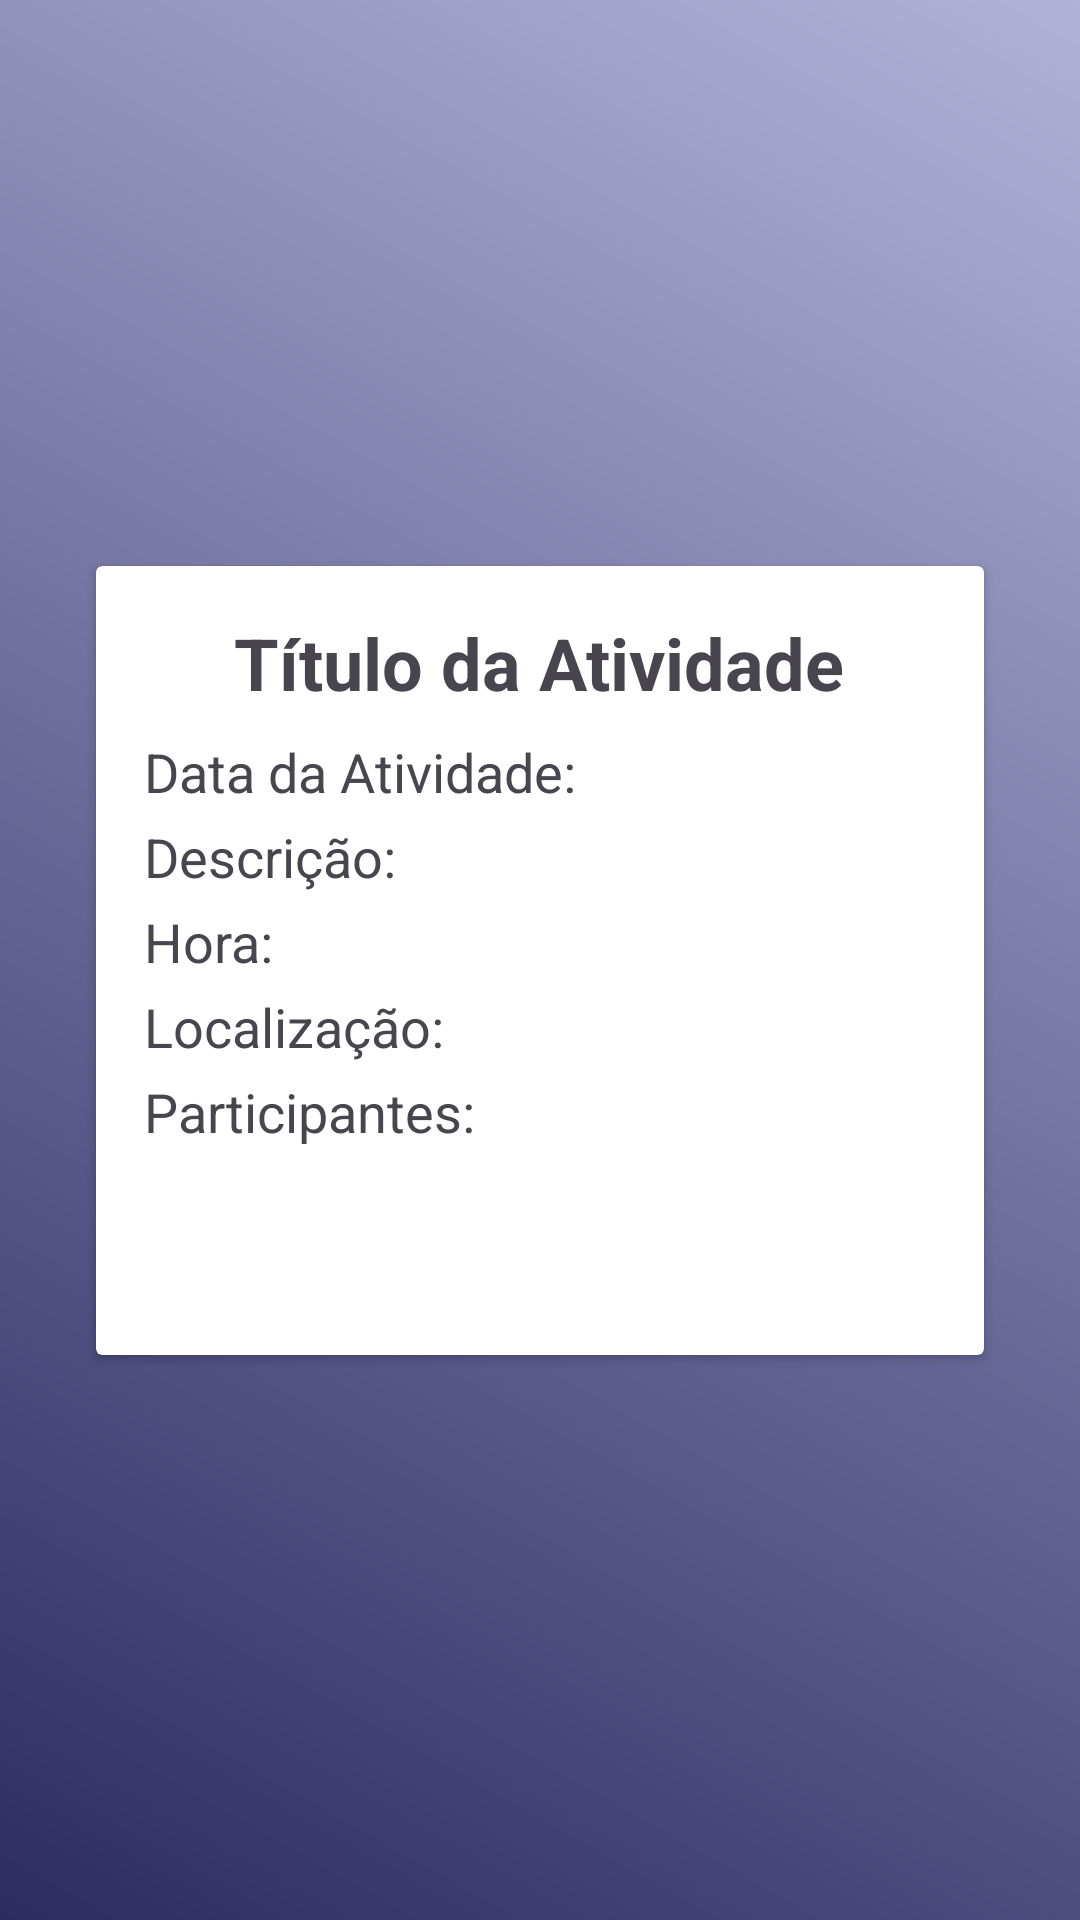

Android layout source for this screen:
<!-- AndroidManifest.xml: application theme Theme.AngendaDeAtividades -->
<!-- res/layout/activity_detalhes_atividade.xml -->
<?xml version="1.0" encoding="utf-8"?>
<androidx.constraintlayout.widget.ConstraintLayout
    xmlns:android="http://schemas.android.com/apk/res/android"
    xmlns:app="http://schemas.android.com/apk/res-auto"
    android:layout_width="match_parent"
    android:background="@drawable/new_background"
    android:layout_height="match_parent">

    <androidx.cardview.widget.CardView
        android:layout_width="0dp"
        android:layout_height="wrap_content"
        android:layout_marginStart="32dp"
        android:layout_marginEnd="32dp"
        android:elevation="8dp"
        app:layout_constraintBottom_toBottomOf="parent"
        app:layout_constraintEnd_toEndOf="parent"
        app:layout_constraintStart_toStartOf="parent"
        app:layout_constraintTop_toTopOf="parent">

        <RelativeLayout
            android:layout_width="match_parent"
            android:layout_height="263dp"
            android:padding="16dp">

            <TextView
                android:id="@+id/textViewTitulo"
                android:layout_width="wrap_content"
                android:layout_height="wrap_content"
                android:layout_alignParentTop="true"
                android:layout_centerHorizontal="true"
                android:layout_marginBottom="8dp"
                android:text="Título da Atividade"
                android:textSize="24sp"
                android:textStyle="bold" />

            <TextView
                android:id="@+id/textViewData"
                android:layout_width="wrap_content"
                android:layout_height="wrap_content"
                android:layout_below="@id/textViewTitulo"
                android:layout_marginBottom="4dp"
                android:text="Data da Atividade: "
                android:textSize="18sp" />

            <TextView
                android:id="@+id/textViewDescricao"
                android:layout_width="wrap_content"
                android:layout_height="wrap_content"
                android:layout_below="@id/textViewData"
                android:layout_marginBottom="4dp"
                android:text="Descrição: "
                android:textSize="18sp" />

            <TextView
                android:id="@+id/textViewHora"
                android:layout_width="wrap_content"
                android:layout_height="wrap_content"
                android:layout_below="@id/textViewDescricao"
                android:layout_marginBottom="4dp"
                android:text="Hora: "
                android:textSize="18sp" />

            <TextView
                android:id="@+id/textViewLocalizacao"
                android:layout_width="wrap_content"
                android:layout_height="wrap_content"
                android:layout_below="@id/textViewHora"
                android:layout_marginBottom="4dp"
                android:text="Localização: "
                android:textSize="18sp" />

            <TextView
                android:id="@+id/textViewParticipantes"
                android:layout_width="wrap_content"
                android:layout_height="wrap_content"
                android:layout_below="@id/textViewLocalizacao"
                android:text="Participantes: "
                android:textSize="18sp" />

        </RelativeLayout>

    </androidx.cardview.widget.CardView>

</androidx.constraintlayout.widget.ConstraintLayout>
<!-- resources referenced by this layout -->
<resources>
  <!-- drawable new_background (drawable) -->
  <?xml version="1.0" encoding="utf-8"?>
  <shape xmlns:android="http://schemas.android.com/apk/res/android"
      android:shape="rectangle">
      <gradient
          android:startColor="#2C2C63"
          android:endColor="#b2b2d8"
          android:angle="45"></gradient>
  </shape>
  <style name="Theme.AngendaDeAtividades" parent="Base.Theme.AngendaDeAtividades" />
  <style name="Base.Theme.AngendaDeAtividades" parent="Theme.Material3.DayNight.NoActionBar">
          
          
      </style>
</resources>
